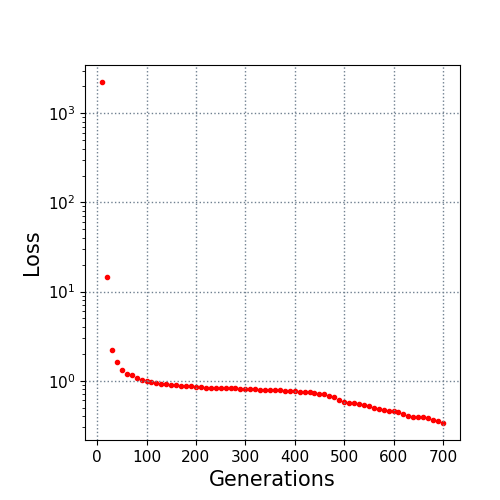

Source data for this figure (header and first rows):
10.0, 2240.089149
20.0, 14.69
30.0, 2.191
40.0, 1.62
50.0, 1.322
60.0, 1.198
70.0, 1.148
80.0, 1.08
90.0, 1.026
100.0, 1.004
110.0, 0.9706
120.0, 0.9488
130.0, 0.9257
140.0, 0.9162
150.0, 0.9043
160.0, 0.8908
170.0, 0.8763
180.0, 0.8693
190.0, 0.8623
200.0, 0.8553
210.0, 0.8473
220.0, 0.8364
230.0, 0.8332
240.0, 0.8303
250.0, 0.8274
260.0, 0.8243
270.0, 0.8211
280.0, 0.8202
290.0, 0.8158
300.0, 0.8119
310.0, 0.8053
320.0, 0.7977
330.0, 0.7958
340.0, 0.7902
350.0, 0.7826
360.0, 0.7798
370.0, 0.7759
380.0, 0.7699
390.0, 0.7672
400.0, 0.7604
410.0, 0.7487
420.0, 0.7459
430.0, 0.7413
440.0, 0.7333
450.0, 0.7158
460.0, 0.7014
470.0, 0.6731
480.0, 0.6592
490.0, 0.6108
500.0, 0.5748
510.0, 0.5636
520.0, 0.5568
530.0, 0.5526
540.0, 0.5342
550.0, 0.5166
560.0, 0.498
570.0, 0.4871
580.0, 0.4739
590.0, 0.4617
600.0, 0.4528
610.0, 0.4452
... 9 more rows
